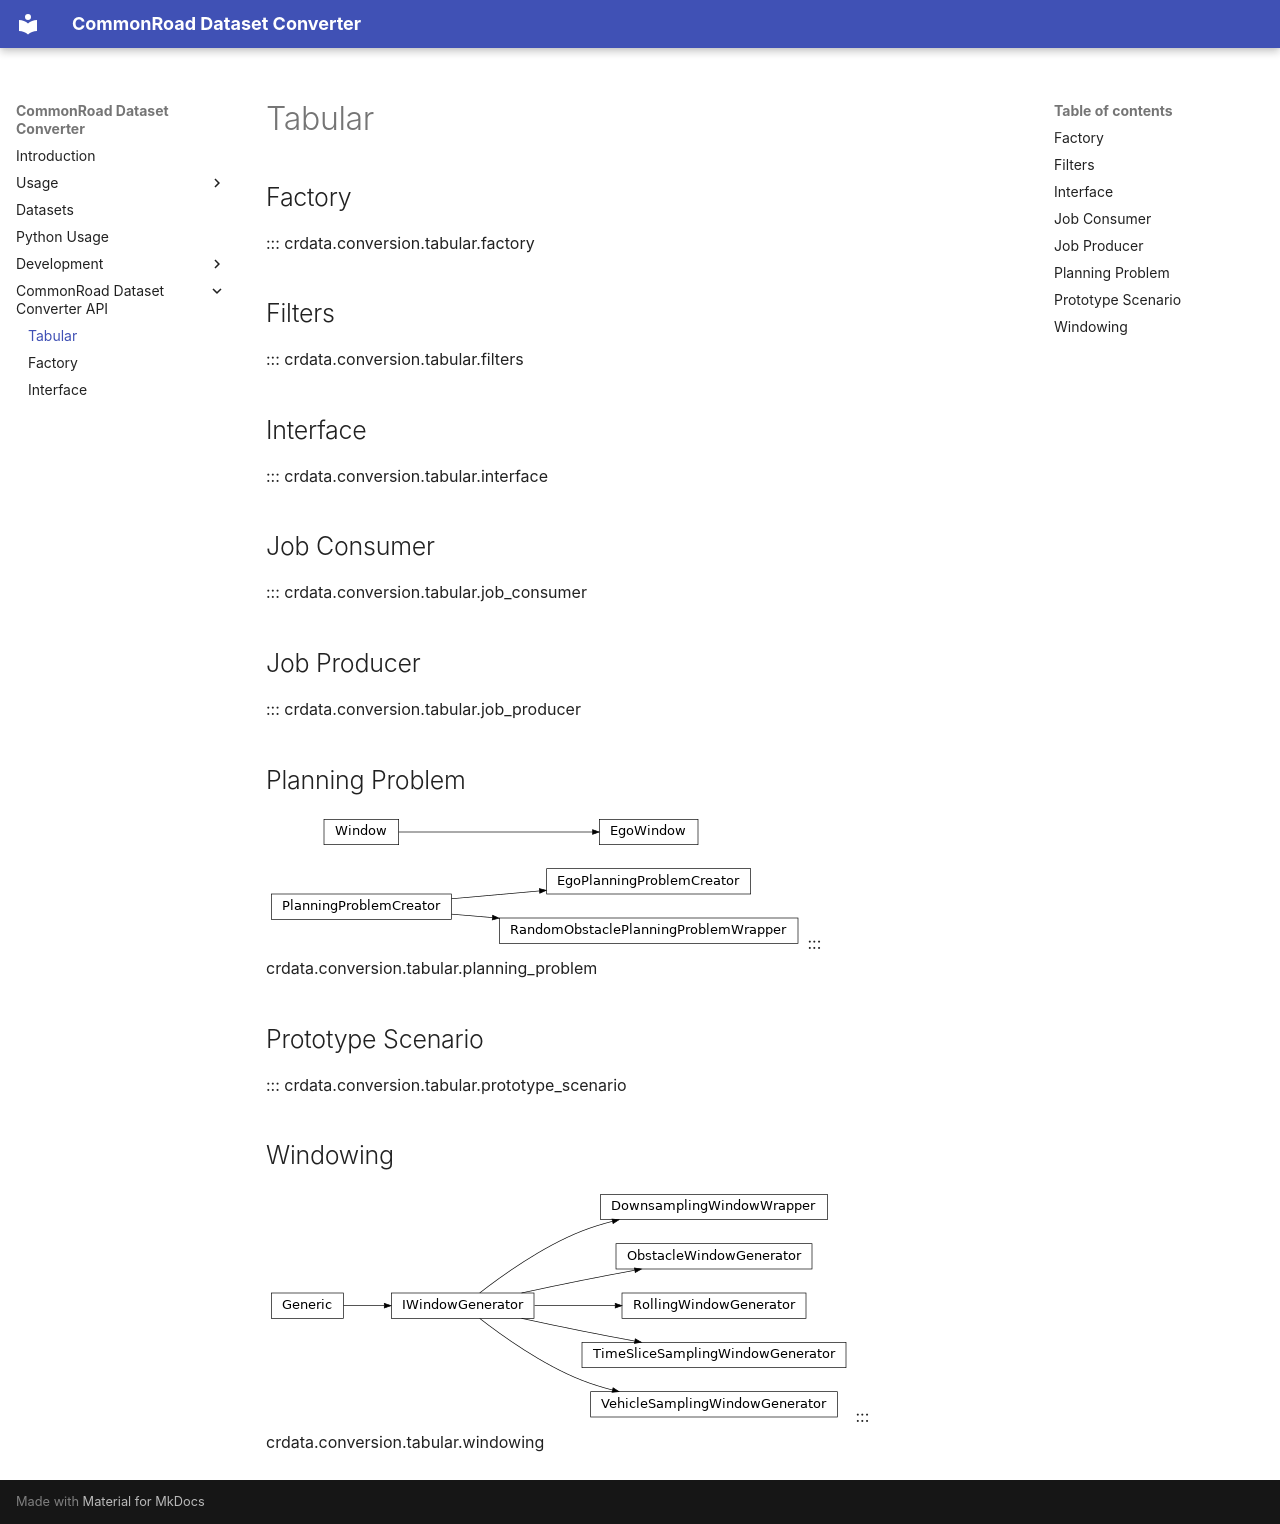

repository: CommonRoad/commonroad-dataset-converter · page: api/tabular/index.html · generator: mkdocs

## Factory
::: crdata.conversion.tabular.factory

## Filters
::: crdata.conversion.tabular.filters

## Interface
::: crdata.conversion.tabular.interface

## Job Consumer
::: crdata.conversion.tabular.job_consumer

## Job Producer
::: crdata.conversion.tabular.job_producer

## Planning Problem
![Planning problem inheritance diagram](../assets/planning_problem_diagram.png)
::: crdata.conversion.tabular.planning_problem

## Prototype Scenario
::: crdata.conversion.tabular.prototype_scenario

## Windowing
![Windowing inheritance diagram](../assets/windowing_diagram.png)
::: crdata.conversion.tabular.windowing
